Photos from the image-classification dataset "dataset_split" in the GitHub repository MaishaHaque/fine-grained-flower-image-classification. Its 6 classes are: light pink mums, pink carnation, pink mums, white carnation, white mums, yellow mums.

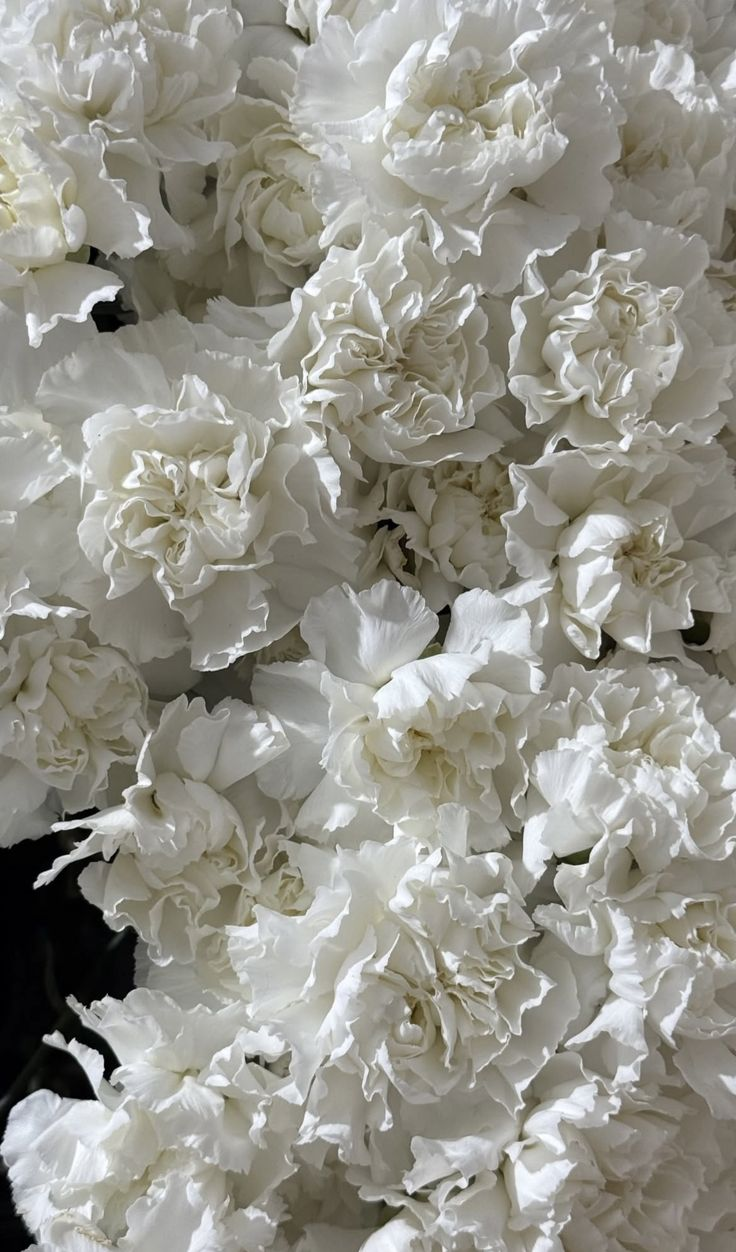
Label: white carnation

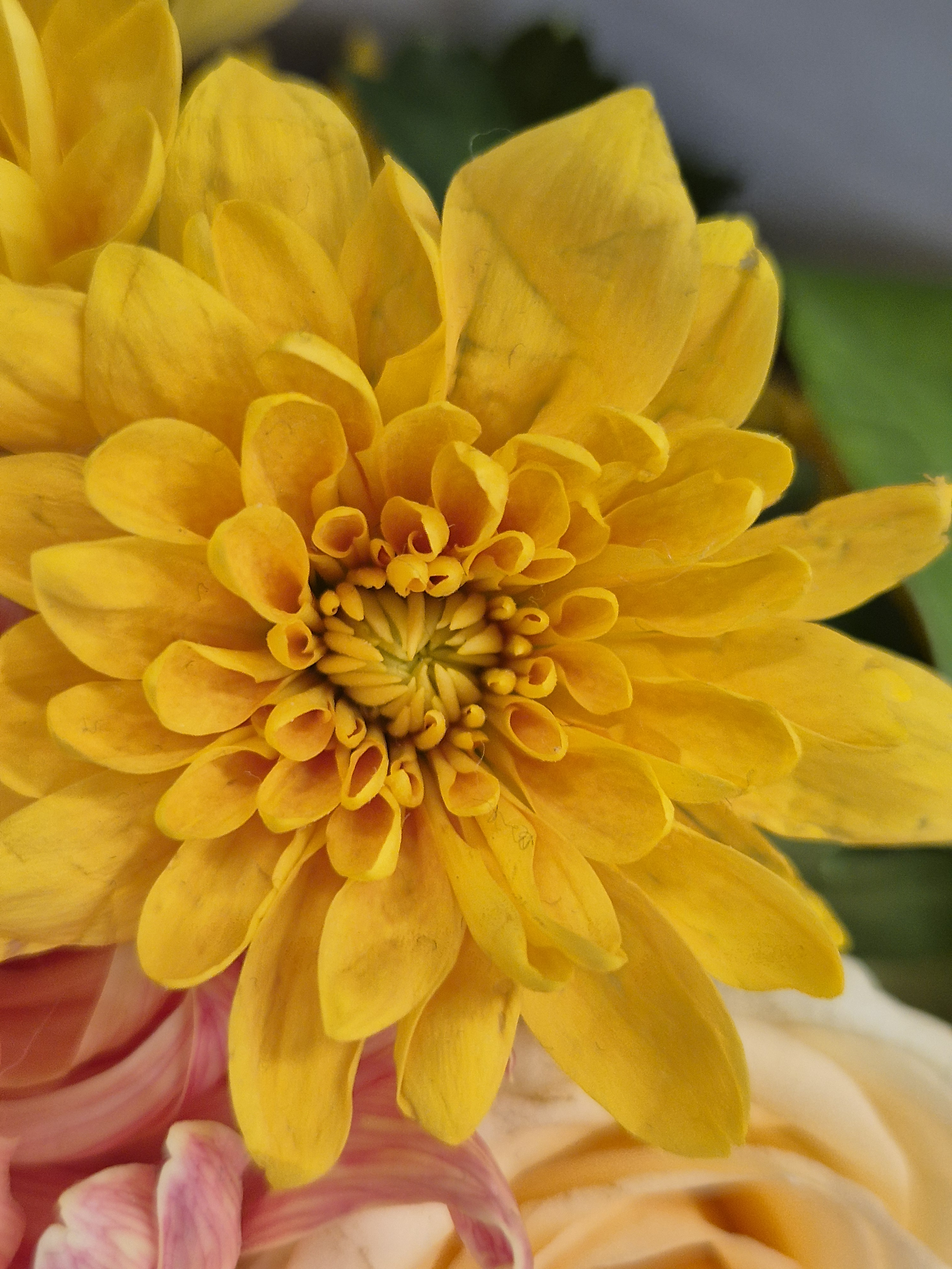
Label: yellow mums

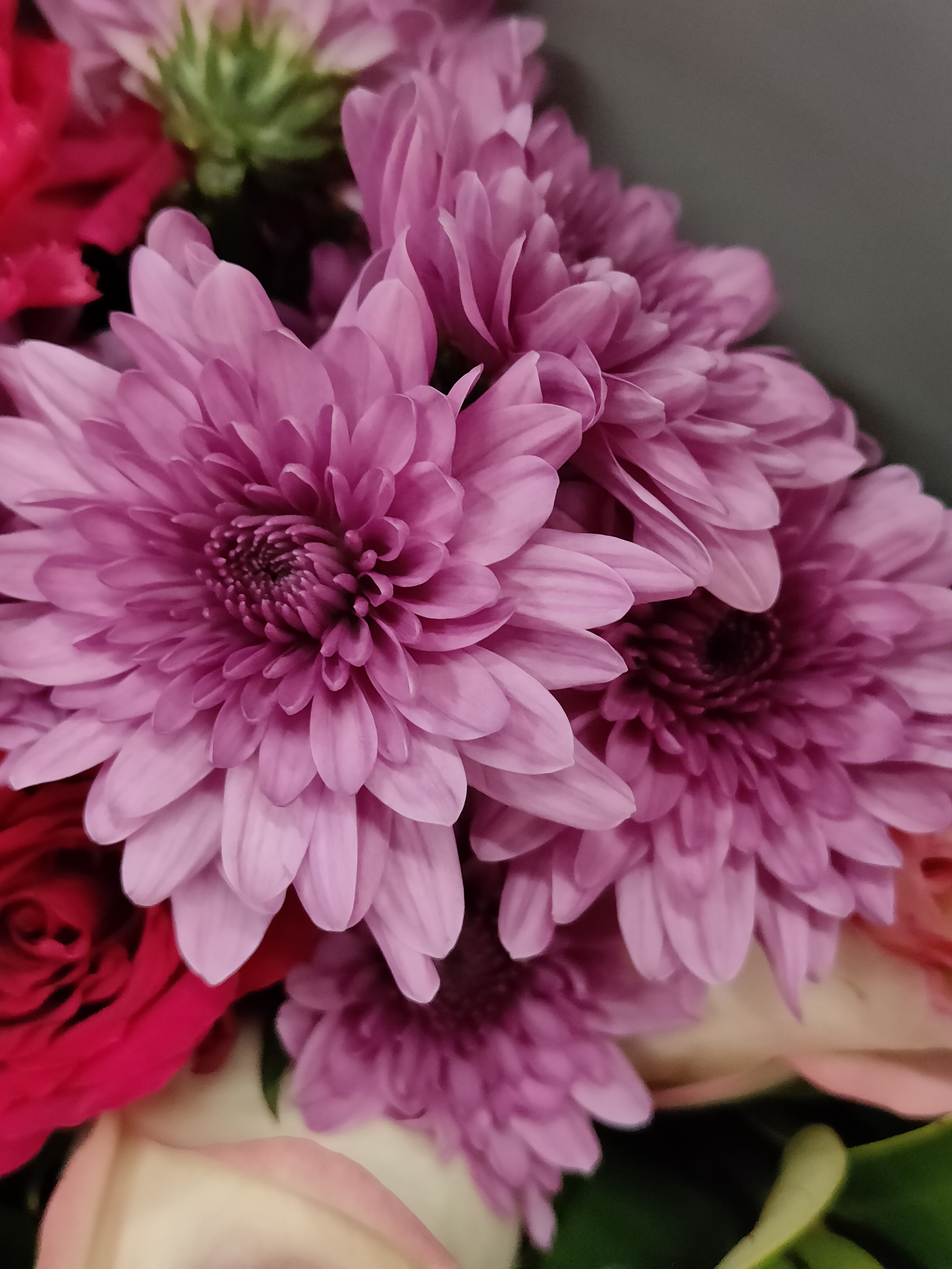
Label: pink mums

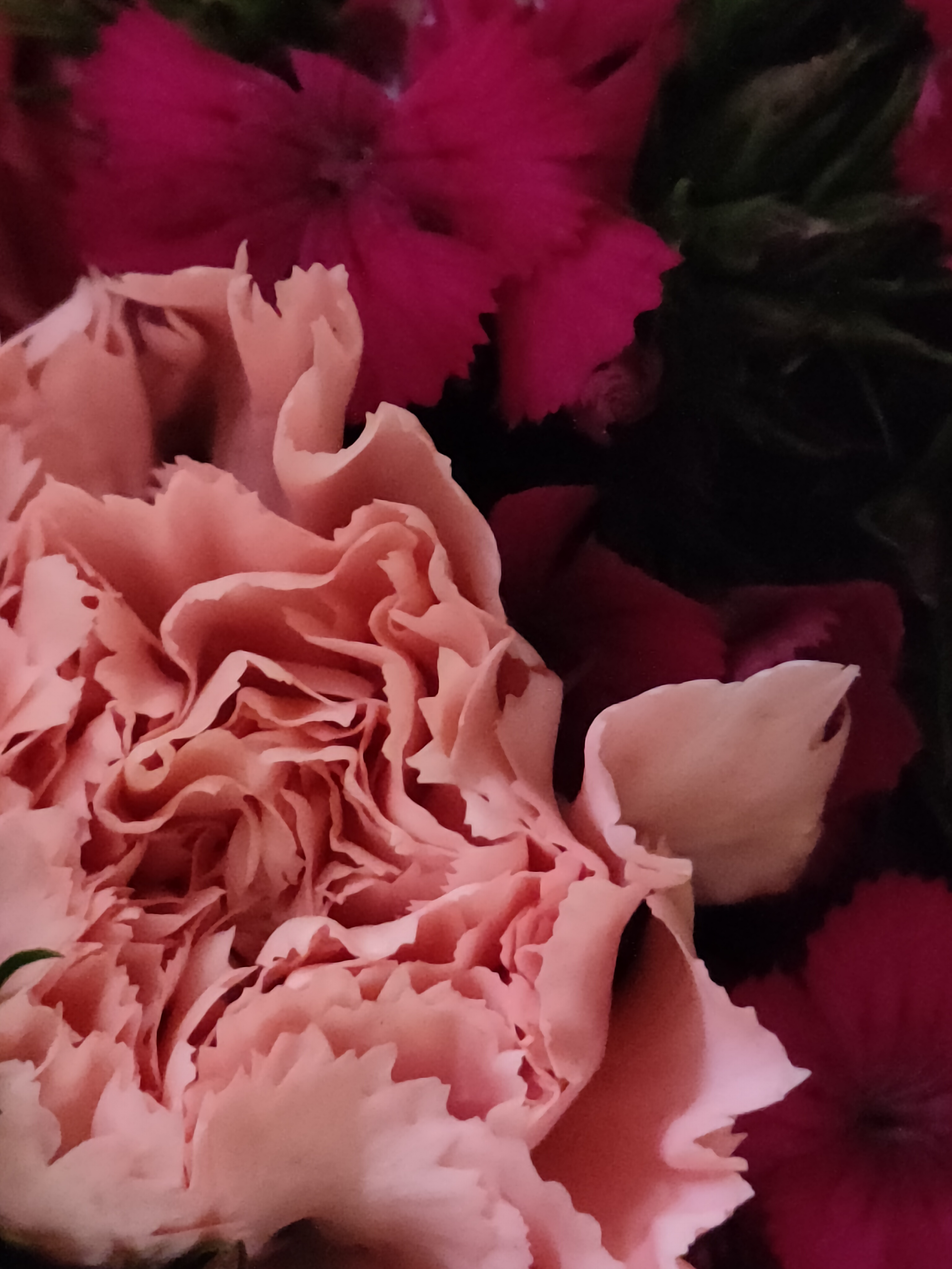
Label: pink carnation

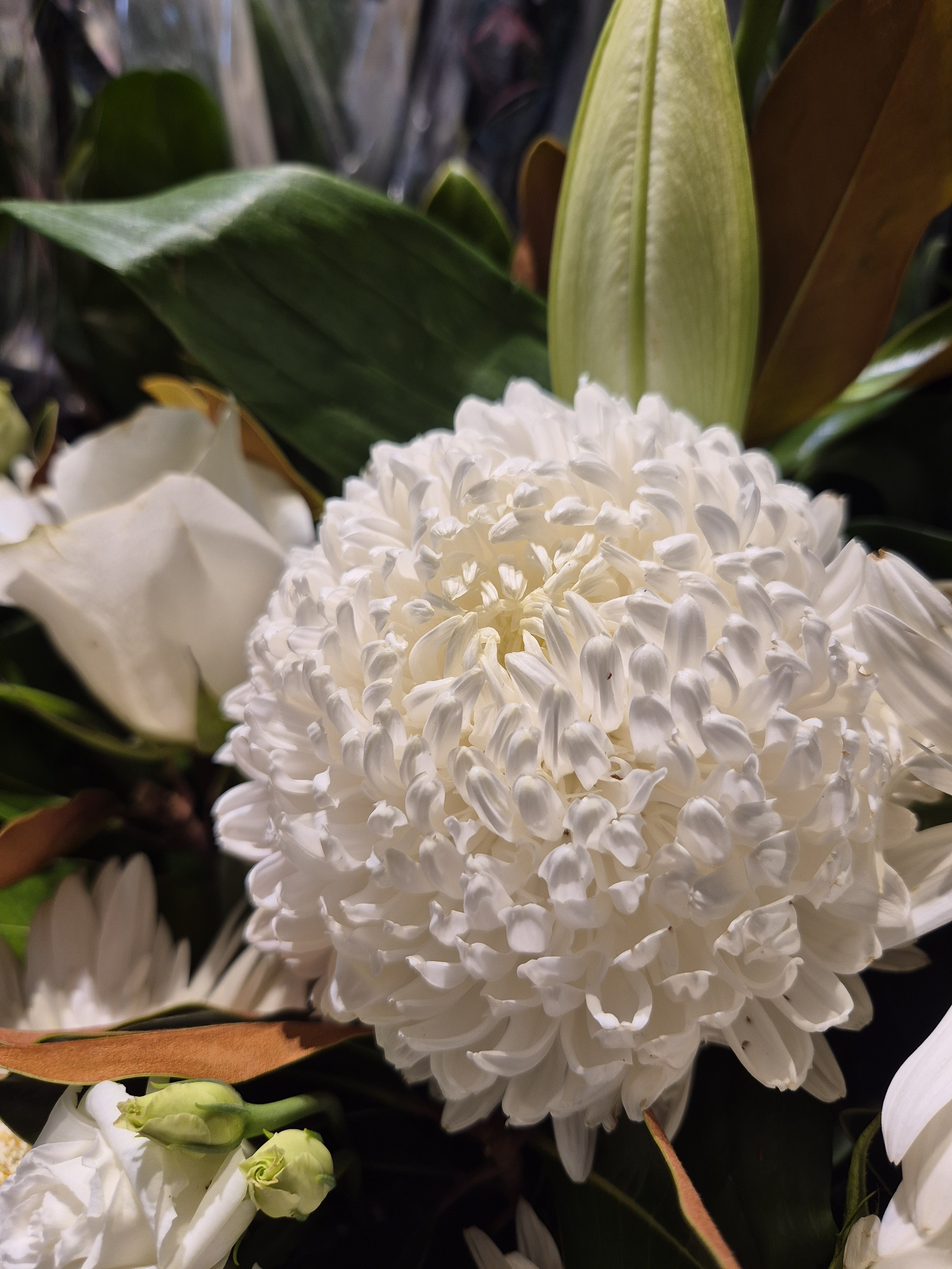
Label: white mums

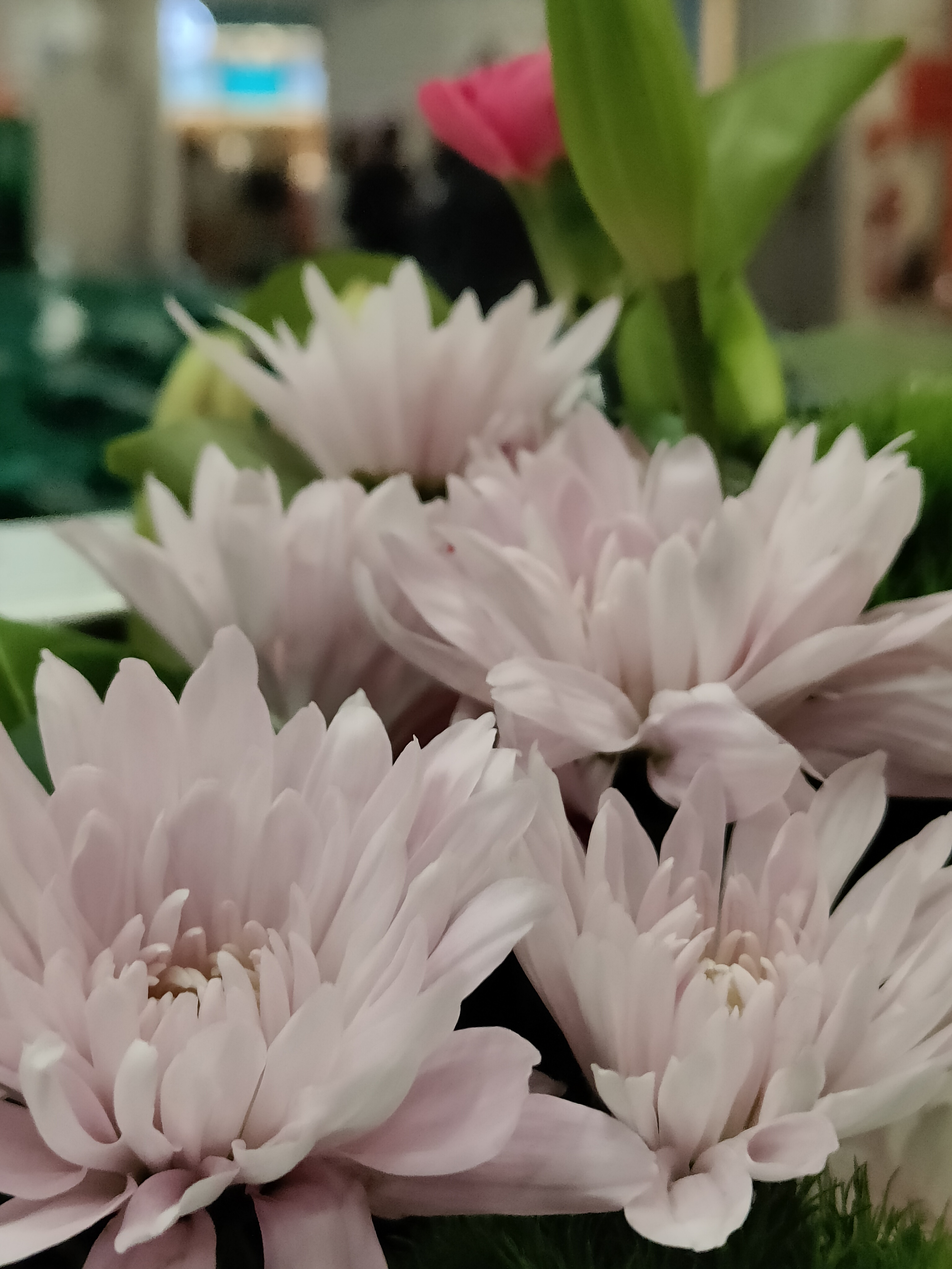
Label: light pink mums
